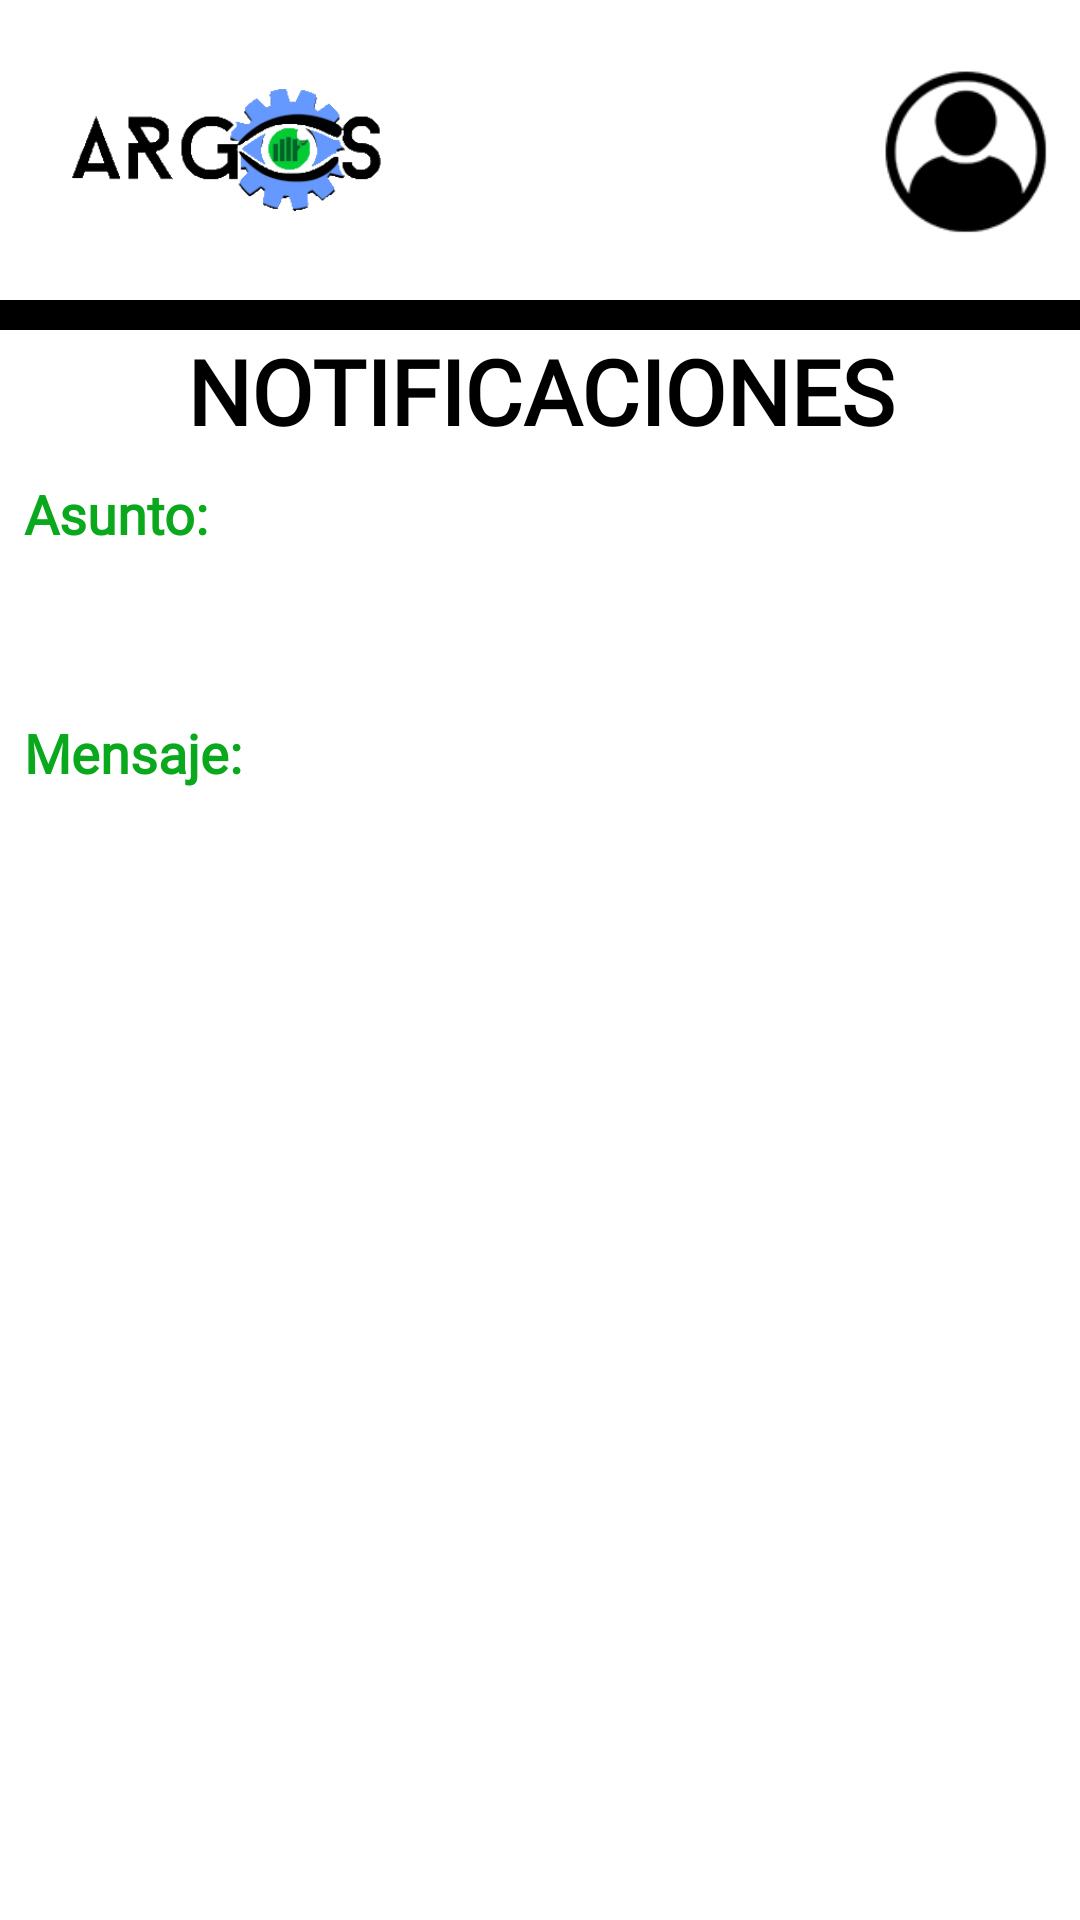

Layout XML and referenced resources for this Android screen:
<!-- AndroidManifest.xml: application theme Theme.AppCompat.NoActionBar -->
<!-- res/layout/mostrar_notificaciones.xml -->
<?xml version="1.0" encoding="utf-8"?>
<LinearLayout xmlns:android="http://schemas.android.com/apk/res/android"
    xmlns:app="http://schemas.android.com/apk/res-auto"
    xmlns:tools="http://schemas.android.com/tools"
    android:layout_width="match_parent"
    android:layout_height="match_parent"
    android:background="#FFFFFF"
    android:orientation="vertical"
    tools:context=".Notificaciones">

    <include
        layout="@layout/encabezado"
        android:layout_width="match_parent"
        android:layout_height="wrap_content" />

    <View
        android:id="@+id/división"
        android:layout_width="match_parent"
        android:layout_height="10dp"
        android:background="#000000" />

    <TextView
    android:id="@+id/txtNotificaciones"
    android:layout_width="match_parent"
    android:layout_height="39dp"
    android:fontFamily="@font/marvel"
    android:text="@string/notificaciones"
    android:textAlignment="center"
    android:textColor="@android:color/black"
    android:textSize="30sp"
    android:textStyle="bold" />

    <androidx.constraintlayout.widget.ConstraintLayout
        android:layout_width="match_parent"
        android:layout_height="wrap_content"
        android:orientation="vertical">

        <TextView
            android:id="@+id/txtAsunto"
            android:layout_width="match_parent"
            android:layout_height="wrap_content"
            android:layout_marginStart="8dp"
            android:layout_marginTop="10dp"
            android:layout_marginEnd="8dp"
            android:layout_marginBottom="8dp"
            android:fontFamily="@font/marvel"
            android:text="@string/asunto"
            android:textColor="#0AA81C"
            android:textSize="18sp"
            android:textStyle="bold"
            app:layout_constraintBottom_toTopOf="@+id/txtTitle"
            app:layout_constraintEnd_toEndOf="parent"
            app:layout_constraintStart_toStartOf="parent"
            app:layout_constraintTop_toBottomOf="parent"
            app:layout_constraintTop_toTopOf="parent"
            app:layout_constraintVertical_bias="0.6" />

        <TextView
            android:id="@+id/txtTitle"
            android:layout_width="match_parent"
            android:layout_height="wrap_content"
            android:layout_marginStart="8dp"
            android:layout_marginTop="5dp"
            android:layout_marginEnd="8dp"
            android:layout_marginBottom="8dp"
            android:fontFamily="@font/marvel"
            android:textColor="#000000"
            android:textSize="18sp"
            android:textStyle="bold"
            app:layout_constraintBottom_toTopOf="@+id/txtMensaje"
            app:layout_constraintEnd_toEndOf="parent"
            app:layout_constraintStart_toStartOf="parent"
            app:layout_constraintTop_toBottomOf="@id/txtAsunto" />

        <TextView
            android:id="@+id/txtMensaje"
            android:layout_width="match_parent"
            android:layout_height="wrap_content"
            android:layout_marginStart="8dp"
            android:layout_marginTop="10dp"
            android:layout_marginEnd="8dp"
            android:layout_marginBottom="8dp"
            android:fontFamily="@font/marvel"
            android:text="@string/mensaje"
            android:textColor="#0AA81C"
            android:textSize="18sp"
            android:textStyle="bold"
            app:layout_constraintBottom_toBottomOf="@id/txtBody"
            app:layout_constraintEnd_toEndOf="parent"
            app:layout_constraintStart_toStartOf="parent"
            app:layout_constraintTop_toBottomOf="@id/txtTitle" />

        <TextView
            android:id="@+id/txtBody"
            android:layout_width="match_parent"
            android:layout_height="wrap_content"
            android:layout_marginStart="8dp"
            android:layout_marginTop="5dp"
            android:layout_marginEnd="8dp"
            android:layout_marginBottom="8dp"
            android:fontFamily="@font/marvel"
            android:textColor="#000000"
            android:textSize="18sp"
            android:textStyle="bold"
            app:layout_constraintBottom_toBottomOf="parent"
            app:layout_constraintEnd_toEndOf="parent"
            app:layout_constraintStart_toStartOf="parent"
            app:layout_constraintTop_toBottomOf="@id/txtMensaje" />
    </androidx.constraintlayout.widget.ConstraintLayout>

</LinearLayout>
<!-- res/layout/encabezado.xml (included above) -->
<?xml version="1.0" encoding="utf-8"?>
<FrameLayout xmlns:android="http://schemas.android.com/apk/res/android"
    xmlns:app="http://schemas.android.com/apk/res-auto"
    android:layout_width="match_parent"
    android:layout_height="match_parent"
    android:background="#FFFFFF">

    <androidx.constraintlayout.widget.ConstraintLayout
        android:layout_width="match_parent"
        android:layout_height="100dp">

        <ImageView
            android:id="@+id/imgUsuario"
            android:layout_width="59dp"
            android:layout_height="58dp"
            android:layout_marginTop="8dp"
            android:layout_marginEnd="8dp"
            android:layout_marginBottom="8dp"
            android:contentDescription="@string/logoUsuario"
            android:onClick="despliegaMenu"
            app:layout_constraintBottom_toBottomOf="parent"
            app:layout_constraintEnd_toEndOf="parent"
            app:layout_constraintTop_toTopOf="parent"
            app:srcCompat="@drawable/ic_usuario" />

        <TextView
            android:id="@+id/lblUsuario"
            android:layout_width="wrap_content"
            android:layout_height="19dp"
            android:layout_marginTop="32dp"
            android:layout_marginEnd="8dp"
            android:layout_marginBottom="24dp"
            android:textColor="#000000"
            app:layout_constraintBottom_toBottomOf="parent"
            app:layout_constraintEnd_toStartOf="@+id/imgUsuario"
            app:layout_constraintHorizontal_bias="1.0"
            app:layout_constraintStart_toStartOf="parent"
            app:layout_constraintTop_toTopOf="parent" />

        <ImageView
            android:id="@+id/imgArgos"
            android:layout_width="106dp"
            android:layout_height="75dp"
            android:layout_marginStart="8dp"
            android:layout_marginTop="8dp"
            android:layout_marginBottom="8dp"
            android:contentDescription="@string/logoArgos"
            app:layout_constraintBottom_toBottomOf="parent"
            app:layout_constraintEnd_toStartOf="@+id/lblUsuario"
            app:layout_constraintHorizontal_bias="0.084"
            app:layout_constraintStart_toStartOf="parent"
            app:layout_constraintTop_toTopOf="parent"
            app:srcCompat="@drawable/logo" />
    </androidx.constraintlayout.widget.ConstraintLayout>
</FrameLayout>
<!-- resources referenced by this layout -->
<resources>
  <!-- drawable ic_usuario: png bitmap (drawable, 5523 bytes) -->
  <!-- drawable logo: png bitmap (drawable, 33580 bytes) -->
  <string name="asunto">Asunto:</string>
  <string name="logoArgos">Logotipo de aplicación</string>
  <string name="logoUsuario">Logo de usuario</string>
  <string name="mensaje">Mensaje:</string>
  <string name="notificaciones">NOTIFICACIONES</string>
</resources>
